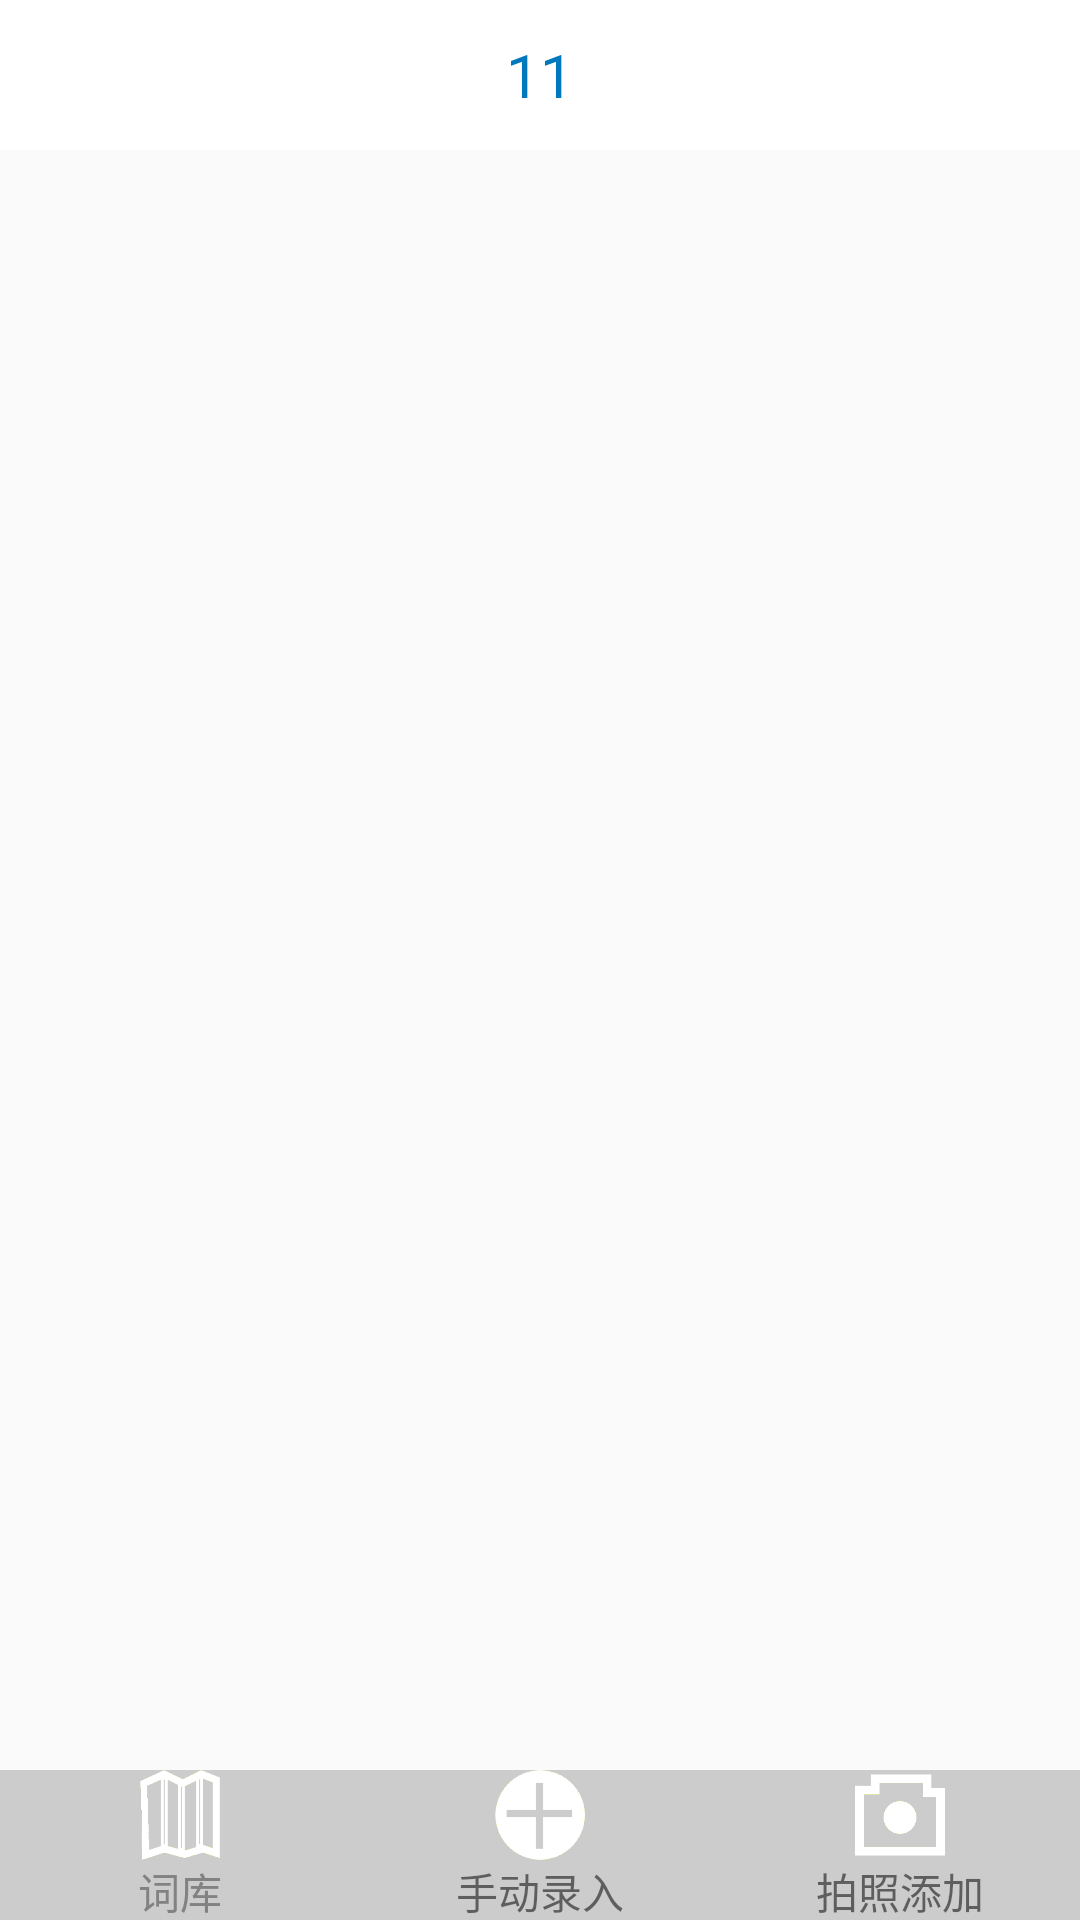

Reconstruct the res/layout file that produces this screen, plus the resources it refers to.
<!-- AndroidManifest.xml: application theme AppTheme -->
<!-- res/layout/add_layout.xml -->
<?xml version="1.0" encoding="utf-8"?>
<LinearLayout xmlns:android="http://schemas.android.com/apk/res/android"
    android:layout_width="match_parent"
    android:layout_height="match_parent"
    android:orientation="vertical">
    <include layout="@layout/head"/>
    <FrameLayout
        android:layout_width="match_parent"
        android:layout_height="0dp"
        android:layout_weight="1"
        android:id="@+id/fragment"/>
    <LinearLayout
        android:background="#ccc"
        android:layout_width="match_parent"
        android:layout_height="50dp"
        android:orientation="horizontal">
        <LinearLayout
            android:id="@+id/thesaurus"
            android:gravity="center"
            android:layout_weight="1"
            android:layout_width="0dp"
            android:layout_height="match_parent"
            android:orientation="vertical">
            <ImageView
                android:src="@drawable/book11"
                android:layout_width="30dp"
                android:layout_height="30dp" />
            <TextView
                android:textColor="#838282"
                android:gravity="center"
                android:layout_gravity="center"
                android:text="词库"
                android:layout_weight="1"
                android:layout_width="match_parent"
                android:layout_height="0dp" />
        </LinearLayout>
        <LinearLayout
            android:id="@+id/head"
            android:layout_weight="1"
            android:layout_width="0dp"
            android:layout_height="match_parent"
            android:orientation="vertical"
            android:gravity="center">
            <ImageView
                android:src="@drawable/add11"
                android:layout_width="30dp"
                android:layout_height="30dp" />
            <TextView
                android:gravity="center"
                android:text="手动录入"
                android:layout_weight="1"
                android:layout_width="match_parent"
                android:layout_height="0dp" />
        </LinearLayout>
        <LinearLayout
            android:id="@+id/photo"
            android:layout_weight="1"
            android:layout_width="0dp"
            android:layout_height="match_parent"
            android:orientation="vertical"
            android:gravity="center">
            <ImageView
                android:src="@drawable/photo11"
                android:layout_width="30dp"
                android:layout_height="30dp" />
            <TextView
                android:gravity="center"
                android:text="拍照添加"
                android:layout_weight="1"
                android:layout_width="match_parent"
                android:layout_height="0dp" />
        </LinearLayout>
    </LinearLayout>
</LinearLayout>
<!-- res/layout/head.xml (included above) -->
<?xml version="1.0" encoding="utf-8"?>
<LinearLayout xmlns:android="http://schemas.android.com/apk/res/android"
    android:layout_width="match_parent"
    android:layout_height="50dp"
    android:background="#fff"
    android:orientation="horizontal">
    <LinearLayout
        android:layout_width="0dp"
        android:layout_height="match_parent"
        android:layout_weight="1"
        android:orientation="horizontal">
        <ImageView
            android:id="@+id/change"
            android:src="@drawable/change"
            android:layout_width="50dp"
            android:layout_height="match_parent" />
    </LinearLayout>
    <LinearLayout
        android:layout_width="0dp"
        android:layout_height="match_parent"
        android:layout_weight="1"
        android:orientation="horizontal">
        <TextView
            android:textSize="20dp"
            android:id="@+id/content"
            android:gravity="center"
            android:text="11"
            android:textColor="#0078bd"
            android:layout_width="match_parent"
            android:layout_height="match_parent" />
    </LinearLayout>
    <LinearLayout
        android:layout_width="0dp"
        android:layout_height="match_parent"
        android:layout_weight="1"
        android:orientation="horizontal">

    </LinearLayout>
</LinearLayout>
<!-- resources referenced by this layout -->
<resources>
  <!-- drawable add11: png bitmap (drawable, 7550 bytes) -->
  <!-- drawable book11: png bitmap (drawable, 8005 bytes) -->
  <!-- drawable photo11: png bitmap (drawable, 5347 bytes) -->
  <style name="AppTheme" parent="Theme.AppCompat.Light.NoActionBar">
          
          <item name="colorPrimary">@color/colorPrimary</item>
          <item name="colorPrimaryDark">@color/colorPrimaryDark</item>
          <item name="colorAccent">@color/colorAccent</item>
      </style>
  <!-- not gathered from this repository: default colours our renderer supplied (Android Studio template values) -->
  <color name="colorPrimary">#FF6200EE</color>
  <color name="colorPrimaryDark">#FF3700B3</color>
  <color name="colorAccent">#FF03DAC5</color>
</resources>
